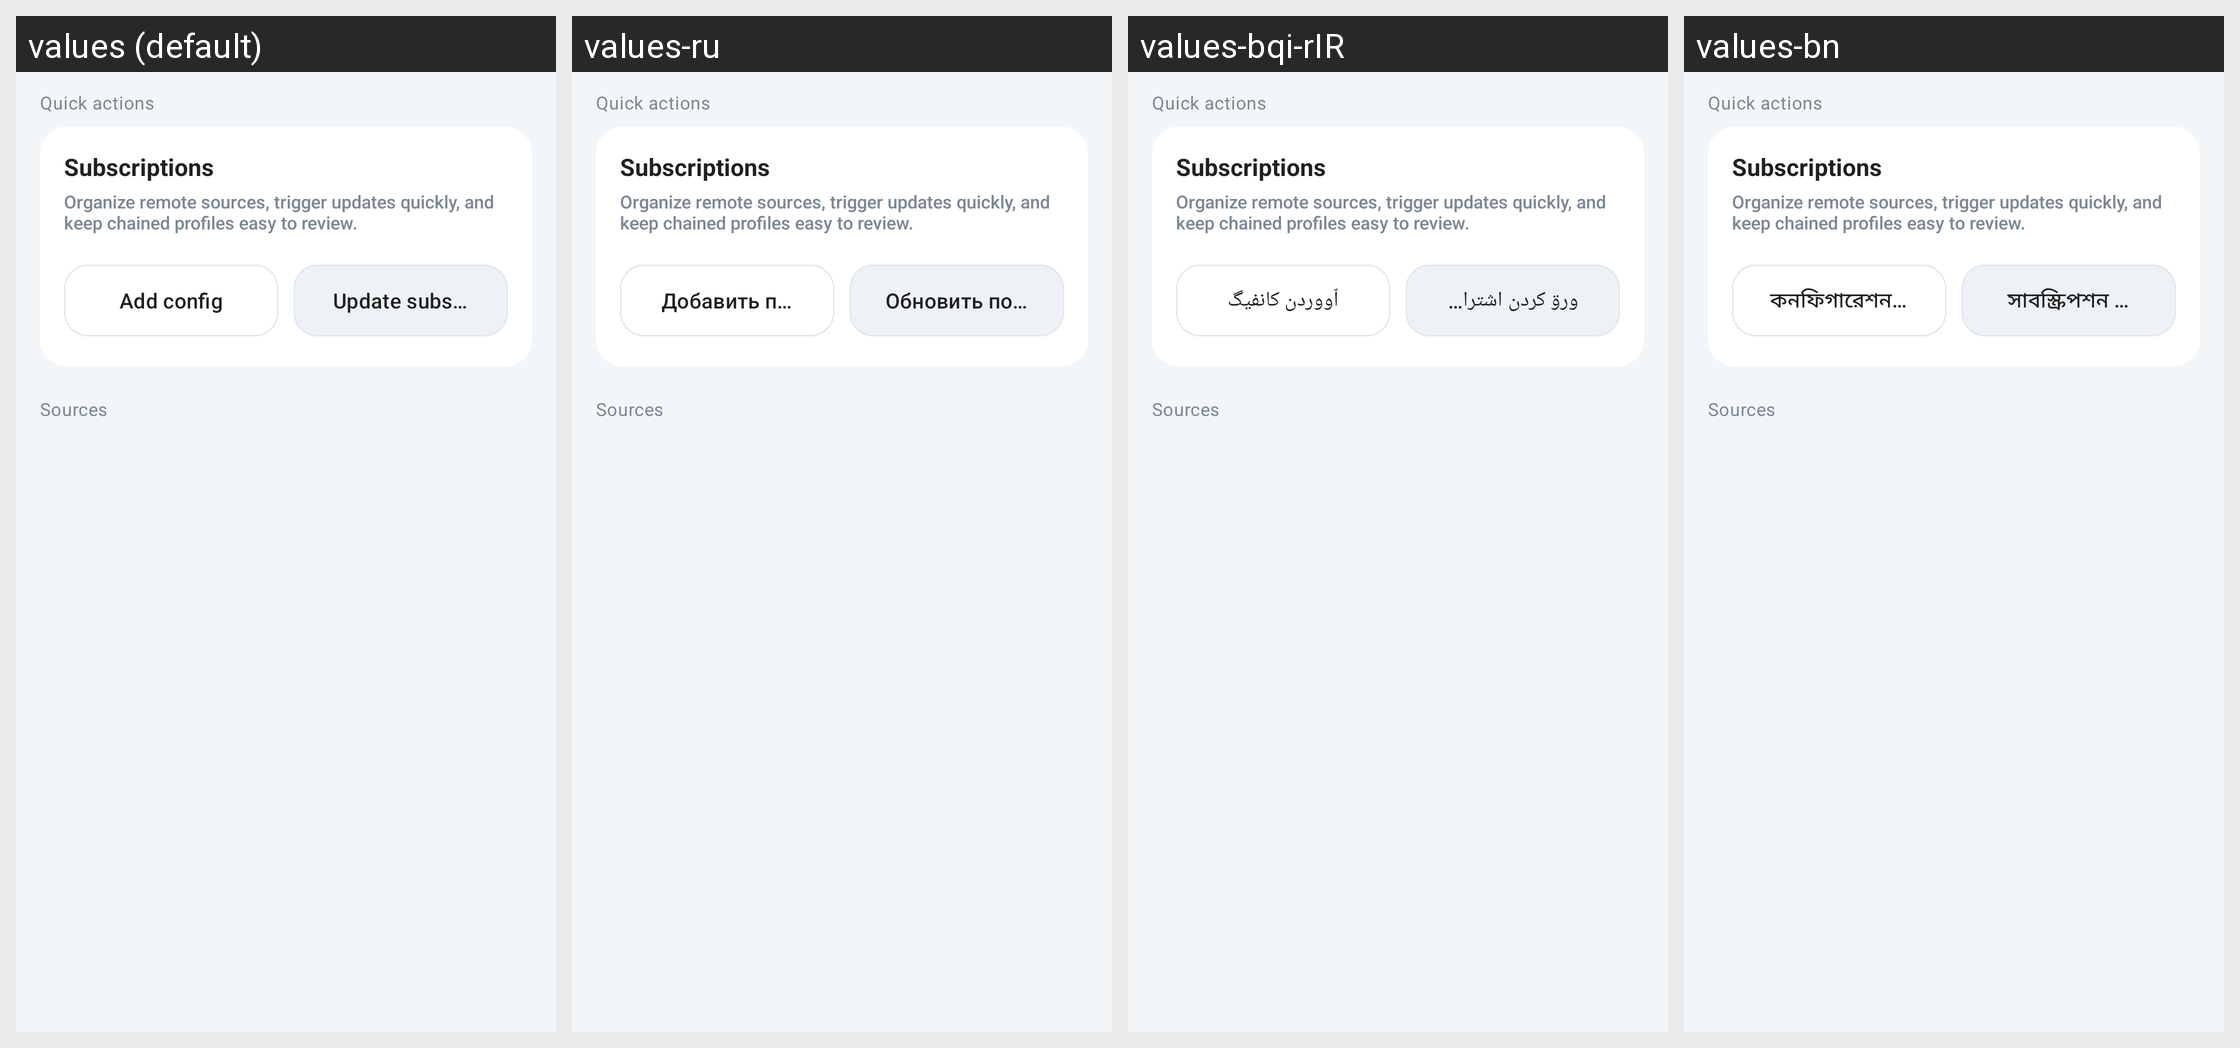

The same Android screen rendered under several of its app's locales, left to right. List the strings drawn on it with the default value and each locale's translation.
Android screen res/layout/activity_sub_setting.xml rendered under 4 locales, left to right: values (default), values-ru, values-bqi-rIR, values-bn. Device: Nexus 5 (rendered at 1080×1920; each locale shown at half size, 540×960, under a caption strip naming it); theme AppThemeDayNight.NoActionBar.
Other locales in the repository, not shown: values-ar, values-fa, values-vi, values-zh-rCN, values-zh-rTW.
Strings drawn on this screen, with the default value and each locale's value (text and hints the layout hard-codes, and strings that could not be matched under every locale, appear in the picture but are not listed):

sub_group_quick_actions
  values: Quick actions
  values-ru: Quick actions  [not translated; the default value is used]
  values-bqi-rIR: Quick actions  [not translated; the default value is used]
  values-bn: Quick actions  [not translated; the default value is used]

title_subscription_list
  values: Subscriptions
  values-ru: Subscriptions  [not translated; the default value is used]
  values-bqi-rIR: Subscriptions  [not translated; the default value is used]
  values-bn: Subscriptions  [not translated; the default value is used]

sub_list_page_overview
  values: Organize remote sources, trigger updates quickly, and keep chained profiles easy to review.
  values-ru: Organize remote sources, trigger updates quickly, and keep chained profiles easy to review.  [not translated; the default value is used]
  values-bqi-rIR: Organize remote sources, trigger updates quickly, and keep chained profiles easy to review.  [not translated; the default value is used]
  values-bn: Organize remote sources, trigger updates quickly, and keep chained profiles easy to review.  [not translated; the default value is used]

menu_item_add_config
  values: Add config
  values-ru: Добавить профиль
  values-bqi-rIR: ٱووردن کانفیگ
  values-bn: কনফিগারেশন যোগ করুন

title_sub_update
  values: Update subscription
  values-ru: Обновить подписку
  values-bqi-rIR: ورۊ کردن اشتراک بونکۊ سکویی
  values-bn: সাবস্ক্রিপশন আপডেট

sub_group_sources
  values: Sources
  values-ru: Sources  [not translated; the default value is used]
  values-bqi-rIR: Sources  [not translated; the default value is used]
  values-bn: Sources  [not translated; the default value is used]
